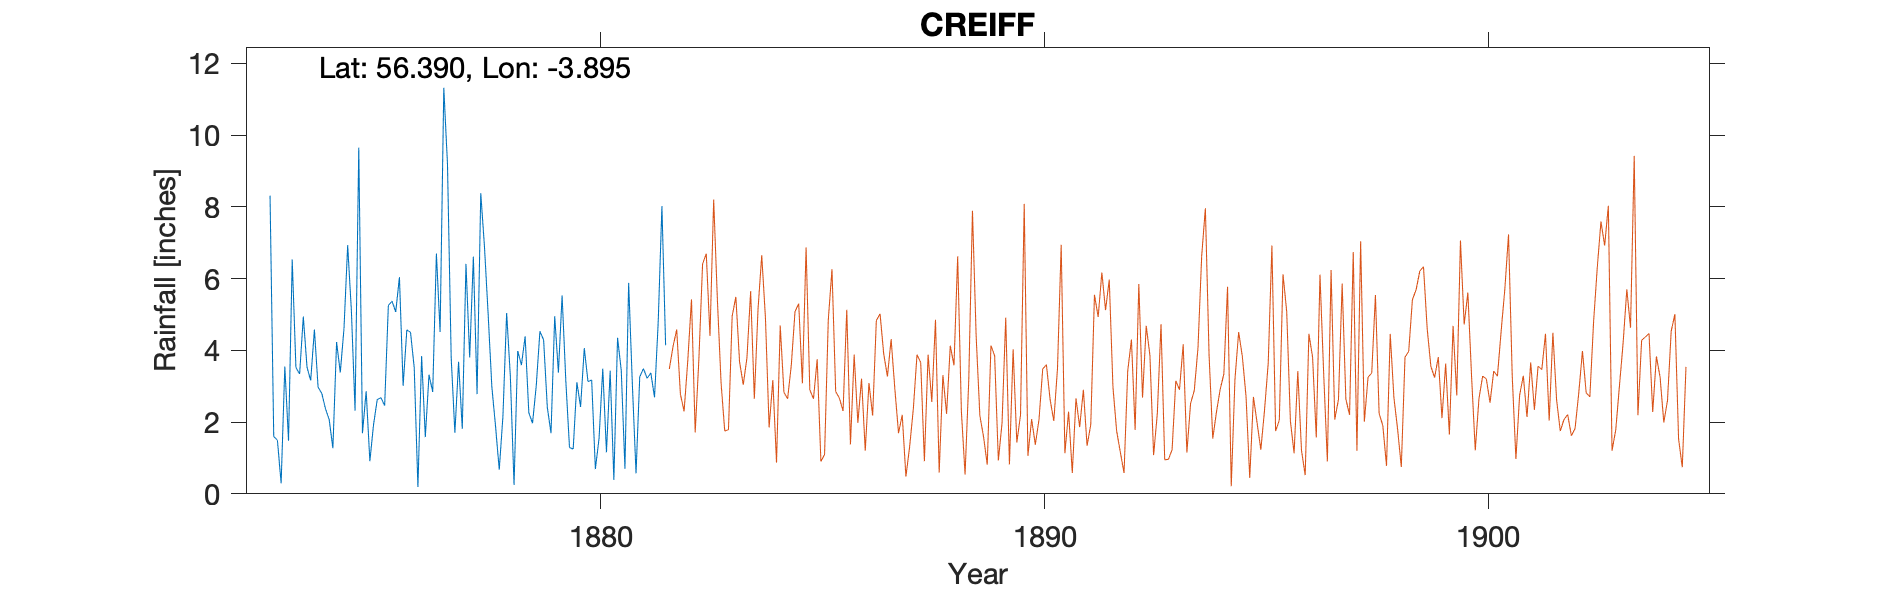

Source data for this figure (header and first rows):
CRIEFF OCHTERTYRE, , , , , , , , , , , , , , , , , , , , 
Grid ref, NN831236, Long, -3.895, Lat, 56.39, Elevation, 326, ft, , , , , , , , , , , , 
Station no, , , , , , , , , , , , , , , , , , , , 
, 1870, 1871, 1872, 1873, 1874, 1875, 1876, 1877, 1878, 1879, 1880, 1881, 1882, 1883, 1884, 1885, 1886, 1887, 1888, 1889
January, , , , 8.31, 4.58, 9.65, 3.01, 9.18, 2.98, 3, 2.42, 0.7, , , , , , , , 
February, , , , 1.6, 2.97, 1.69, 4.57, 3.8, 1.88, 4.53, 4.06, 5.88, , , , , , , , 
March, , , , 1.49, 2.8, 2.86, 4.5, 1.7, 0.67, 4.29, 3.13, 3.07, , , , , , , , 
April, , , , 0.29, 2.37, 0.91, 3.52, 3.68, 2.17, 2.41, 3.17, 0.57, , , , , , , , 
May, , , , 3.55, 2.07, 1.93, 0.19, 1.81, 5.04, 1.69, 0.69, 3.26, , , , , , , , 
June, , , , 1.48, 1.27, 2.63, 3.84, 6.41, 3.28, 4.95, 1.55, 3.49, , , , , , , , 
July, , , , 6.53, 4.23, 2.68, 1.58, 3.8, 0.25, 3.38, 3.49, 3.22, , , , , , , , 
August, , , , 3.52, 3.38, 2.46, 3.32, 6.61, 3.98, 5.53, 1.16, 3.37, , , , , , , , 
September, , , , 3.34, 4.6, 5.25, 2.84, 2.78, 3.59, 3.16, 3.43, 2.69, , , , , , , , 
October, , , , 4.94, 6.93, 5.37, 6.7, 8.38, 4.39, 1.29, 0.39, 4.8, , , , , , , , 
November, , , , 3.53, 5.11, 5.07, 4.51, 6.89, 2.26, 1.25, 4.35, 8.02, , , , , , , , 
December, , , , 3.16, 2.32, 6.04, 11.32, 5, 1.97, 3.11, 3.44, 4.14, , , , , , , , 
Total, , , , 41.74, 42.63, 46.54, 49.9, 60.04, 32.46, 38.59, 31.28, 43.21, , , , , , , , 
